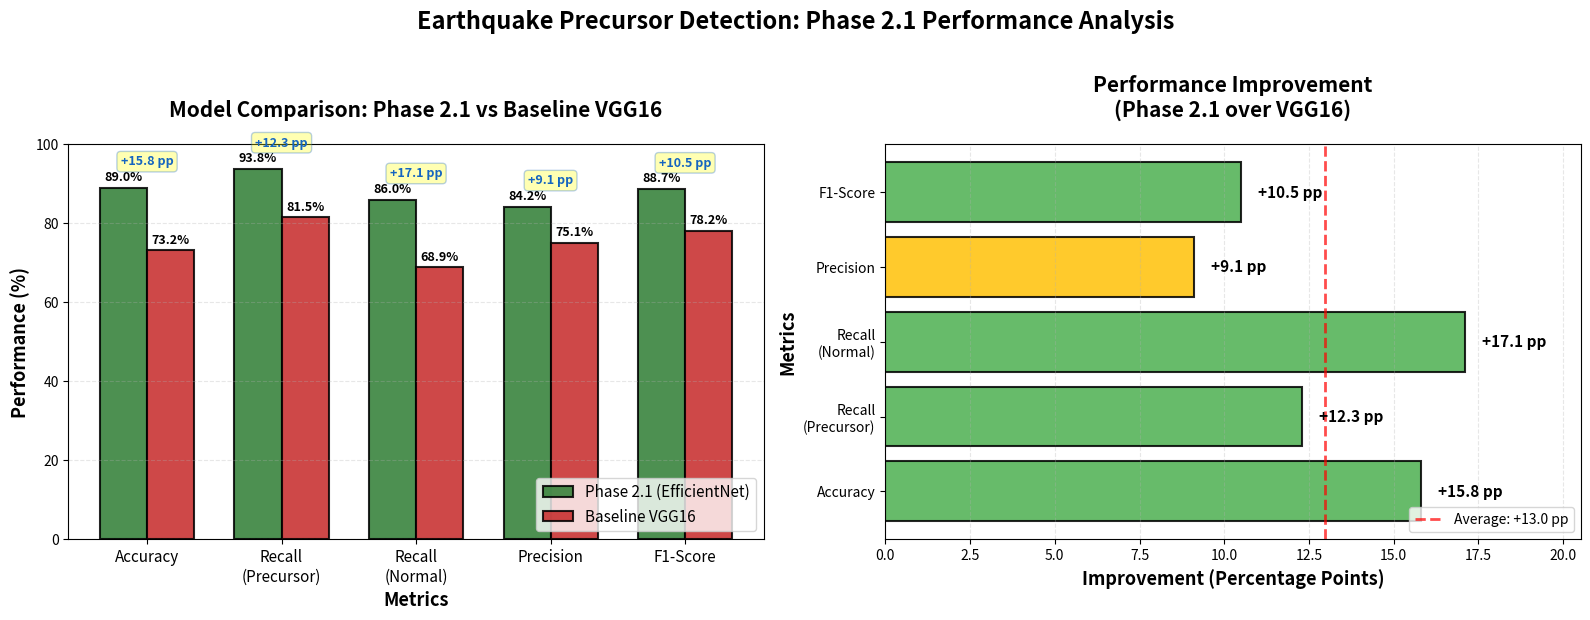

The matplotlib source for this figure: (Note: this script raises an exception after producing the figure.)
import matplotlib.pyplot as plt
import numpy as np

# Data dari penelitian Anda
metrics = ['Accuracy', 'Recall\n(Precursor)', 'Recall\n(Normal)', 'Precision', 'F1-Score']
phase_2_1 = [89.0, 93.8, 86.0, 84.2, 88.7]
baseline_vgg16 = [73.2, 81.5, 68.9, 75.1, 78.2]
improvement = [15.8, 12.3, 17.1, 9.1, 10.5]

# Create figure with 2 subplots
fig, (ax1, ax2) = plt.subplots(1, 2, figsize=(16, 6), dpi=150)

# ============================================================================
# SUBPLOT 1: Grouped Bar Chart (Phase 2.1 vs VGG16)
# ============================================================================
x = np.arange(len(metrics))
width = 0.35

bars1 = ax1.bar(x - width/2, phase_2_1, width, label='Phase 2.1 (EfficientNet)', 
                color='#2E7D32', alpha=0.85, edgecolor='black', linewidth=1.5)
bars2 = ax1.bar(x + width/2, baseline_vgg16, width, label='Baseline VGG16', 
                color='#C62828', alpha=0.85, edgecolor='black', linewidth=1.5)

ax1.set_xlabel('Metrics', fontsize=13, fontweight='bold')
ax1.set_ylabel('Performance (%)', fontsize=13, fontweight='bold')
ax1.set_title('Model Comparison: Phase 2.1 vs Baseline VGG16', 
              fontsize=15, fontweight='bold', pad=20)
ax1.set_xticks(x)
ax1.set_xticklabels(metrics, fontsize=11)
ax1.legend(fontsize=11, loc='lower right')
ax1.set_ylim(0, 100)
ax1.grid(axis='y', alpha=0.3, linestyle='--')

# Add value labels on bars
for bars in [bars1, bars2]:
    for bar in bars:
        height = bar.get_height()
        ax1.text(bar.get_x() + bar.get_width()/2., height + 1,
                f'{height:.1f}%',
                ha='center', va='bottom', fontsize=9, fontweight='bold')

# Add improvement annotations
for i, imp in enumerate(improvement):
    y_pos = max(phase_2_1[i], baseline_vgg16[i]) + 5
    ax1.annotate(f'+{imp:.1f} pp', 
                xy=(i, y_pos), 
                ha='center', va='bottom',
                fontsize=9, color='#1565C0', fontweight='bold',
                bbox=dict(boxstyle='round,pad=0.3', facecolor='yellow', alpha=0.3, edgecolor='#1565C0'))

# ============================================================================
# SUBPLOT 2: Improvement Bar Chart
# ============================================================================
colors_improvement = ['#4CAF50' if imp > 10 else '#FFC107' for imp in improvement]
bars3 = ax2.barh(metrics, improvement, color=colors_improvement, 
                 alpha=0.85, edgecolor='black', linewidth=1.5)

ax2.set_xlabel('Improvement (Percentage Points)', fontsize=13, fontweight='bold')
ax2.set_ylabel('Metrics', fontsize=13, fontweight='bold')
ax2.set_title('Performance Improvement\n(Phase 2.1 over VGG16)', 
              fontsize=15, fontweight='bold', pad=20)
ax2.grid(axis='x', alpha=0.3, linestyle='--')
ax2.set_xlim(0, max(improvement) * 1.2)

# Add value labels on bars
for i, (bar, val) in enumerate(zip(bars3, improvement)):
    width = bar.get_width()
    ax2.text(width + 0.5, bar.get_y() + bar.get_height()/2.,
            f'+{val:.1f} pp',
            ha='left', va='center', fontsize=11, fontweight='bold')

# Add average improvement line
avg_improvement = np.mean(improvement)
ax2.axvline(x=avg_improvement, color='red', linestyle='--', linewidth=2, alpha=0.7, label=f'Average: +{avg_improvement:.1f} pp')
ax2.legend(fontsize=10, loc='lower right')

# Overall title
fig.suptitle('Earthquake Precursor Detection: Phase 2.1 Performance Analysis', 
             fontsize=17, fontweight='bold', y=1.02)

plt.tight_layout()
plt.savefig('d:/multi/ViT/phase21_vs_vgg16_comparison.png', dpi=150, bbox_inches='tight')
print("✅ Grafik tersimpan: d:/multi/ViT/phase21_vs_vgg16_comparison.png")

# ============================================================================
# BONUS: Create Summary Table Visualization
# ============================================================================
fig2, ax = plt.subplots(figsize=(10, 5), dpi=150)
ax.axis('tight')
ax.axis('off')

# Prepare table data
table_data = [
    ['Metric', 'Phase 2.1', 'Baseline VGG16', 'Improvement'],
    ['Accuracy', '89.0%', '73.2%', '+15.8 pp'],
    ['Recall (Precursor)', '93.8%', '81.5%', '+12.3 pp'],
    ['Recall (Normal)', '86.0%', '68.9%', '+17.1 pp'],
    ['Precision', '84.2%', '75.1%', '+9.1 pp'],
    ['F1-Score', '88.7%', '78.2%', '+10.5 pp']
]

# Create table
table = ax.table(cellText=table_data, cellLoc='center', loc='center',
                colWidths=[0.3, 0.2, 0.25, 0.25])

# Style the table
table.auto_set_font_size(False)
table.set_fontsize(11)
table.scale(1, 2.5)

# Header styling
for i in range(4):
    cell = table[(0, i)]
    cell.set_facecolor('#1976D2')
    cell.set_text_props(weight='bold', color='white')

# Color code improvements
for i in range(1, 6):
    # Phase 2.1 cells (green)
    table[(i, 1)].set_facecolor('#C8E6C9')
    # VGG16 cells (red)
    table[(i, 2)].set_facecolor('#FFCDD2')
    # Improvement cells (yellow)
    table[(i, 3)].set_facecolor('#FFF9C4')
    table[(i, 3)].set_text_props(weight='bold', color='#1565C0')

# Add title
plt.title('Performance Metrics Summary Table', fontsize=15, fontweight='bold', pad=20)

plt.savefig('d:/multi/ViT/phase21_summary_table.png', dpi=150, bbox_inches='tight')
print("✅ Tabel tersimpan: d:/multi/ViT/phase21_summary_table.png")

plt.show()

# Print summary
print("\n" + "="*60)
print("📊 PERFORMANCE SUMMARY")
print("="*60)
print(f"Average Improvement: +{avg_improvement:.1f} percentage points")
print(f"Best Metric: Recall (Normal) with +{max(improvement):.1f} pp improvement")
print(f"Phase 2.1 Average Performance: {np.mean(phase_2_1):.1f}%")
print(f"VGG16 Baseline Average: {np.mean(baseline_vgg16):.1f}%")
print("="*60)
